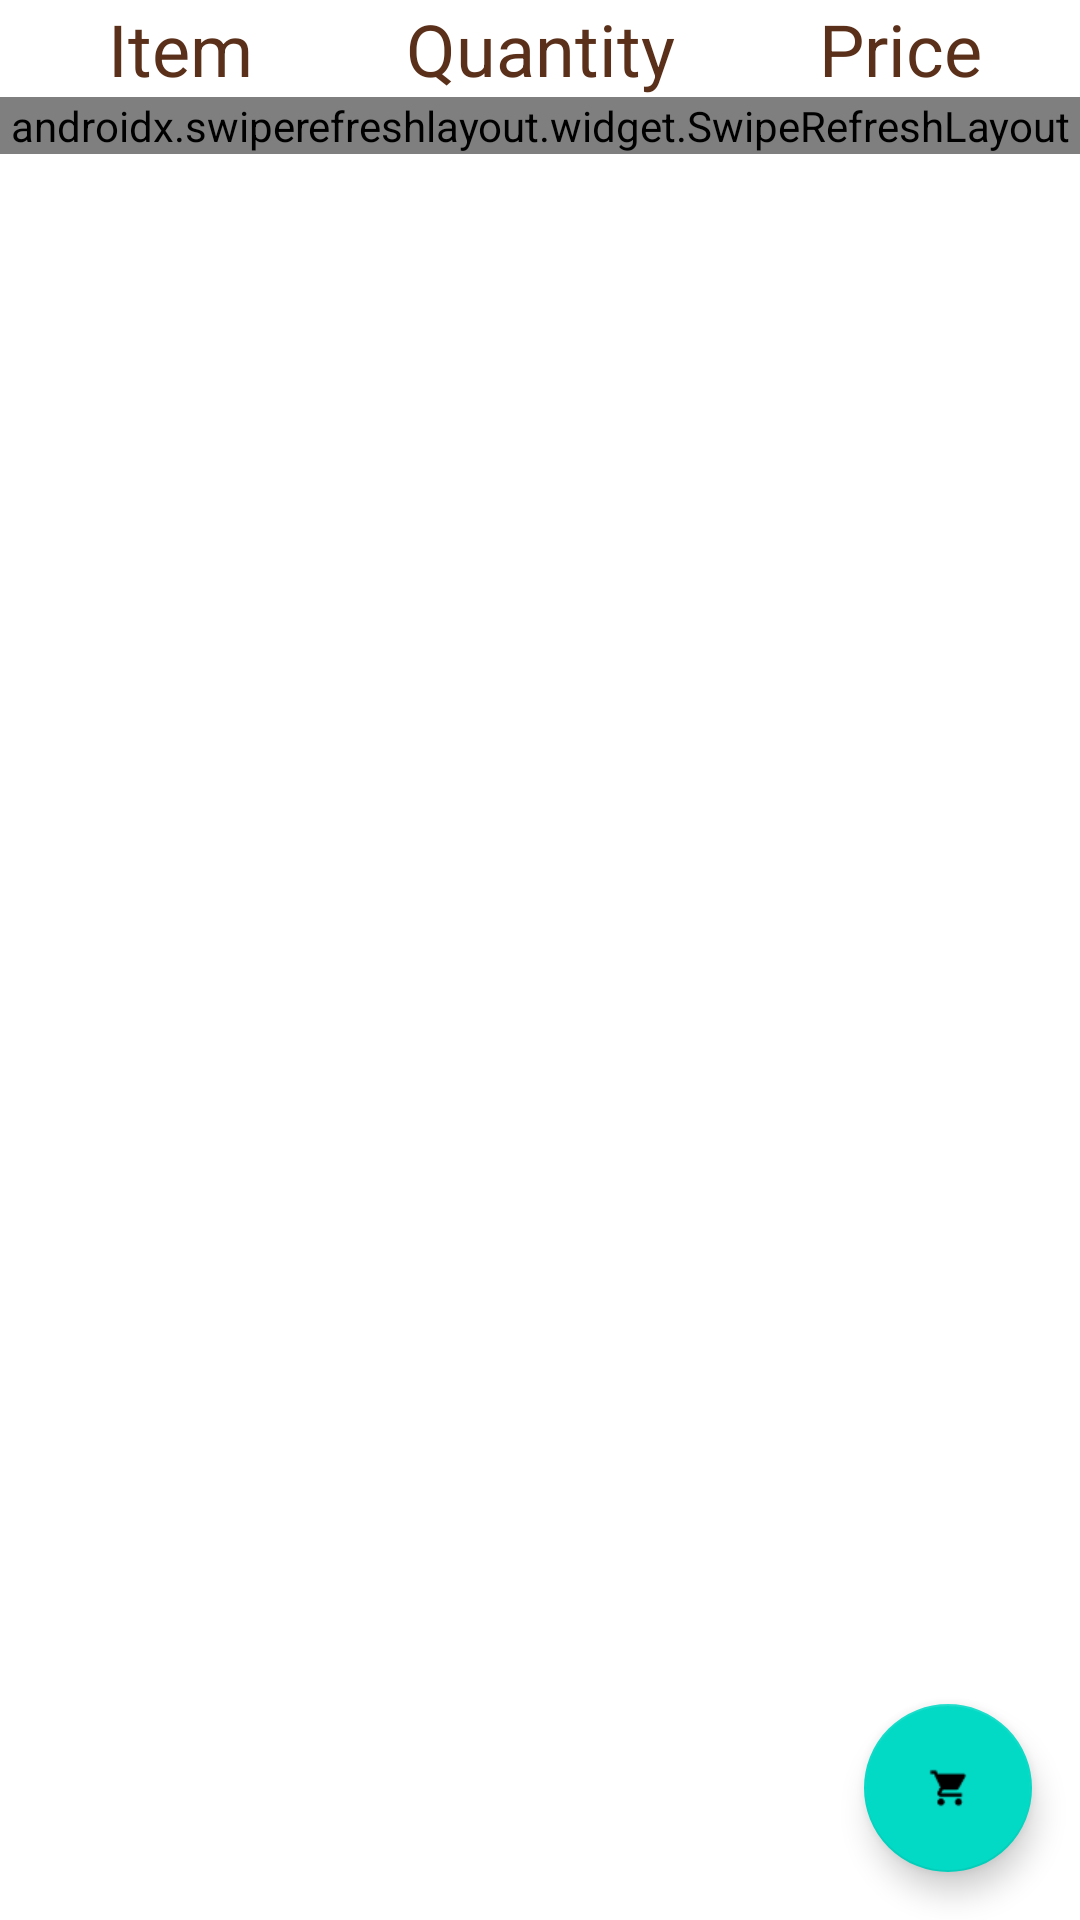

Android layout source for this screen:
<!-- AndroidManifest.xml: application theme Theme.Qfree -->
<!-- res/layout/fragment_cart.xml -->
<?xml version="1.0" encoding="utf-8"?>
<FrameLayout xmlns:android="http://schemas.android.com/apk/res/android"
    xmlns:tools="http://schemas.android.com/tools"
    android:layout_width="match_parent"
    android:layout_height="match_parent"
    tools:context=".CartFragment">

  <LinearLayout
      android:layout_width="match_parent"
      android:layout_height="wrap_content"
      android:orientation="vertical">

      <LinearLayout
          android:layout_width="match_parent"
          android:layout_height="wrap_content"
          android:orientation="horizontal"
          android:weightSum="3">

          <TextView
              android:layout_width="match_parent"
              android:layout_height="wrap_content"
              android:text="Item"
              android:textSize="24dp"
              android:gravity="center"
              android:textColor="@color/brown"
              android:layout_weight="1"/>

          <TextView
              android:layout_width="match_parent"
              android:layout_height="wrap_content"
              android:text="Quantity"
              android:textSize="24dp"
              android:gravity="center"
              android:textColor="@color/brown"
              android:layout_weight="1"/>

          <TextView
              android:layout_width="match_parent"
              android:layout_height="wrap_content"
              android:text="Price"
              android:textSize="24dp"
              android:gravity="center"
              android:textColor="@color/brown"
              android:layout_weight="1"/>
      </LinearLayout>

      <androidx.swiperefreshlayout.widget.SwipeRefreshLayout
          android:layout_width="match_parent"
          android:layout_height="wrap_content"
          android:id="@+id/swipe_refresh_layout">

          <ListView
              android:id="@+id/listCartLIstView"
              android:layout_width="match_parent"
              android:layout_height="match_parent"
              android:layout_marginLeft="50dp"
              android:layout_marginRight="50dp"
              android:layout_marginBottom="16dp"
              android:layout_alignParentTop="true"
              android:layout_alignParentRight="true"
              android:layout_alignParentEnd="true"/>

      </androidx.swiperefreshlayout.widget.SwipeRefreshLayout>
  </LinearLayout>

    <com.google.android.material.floatingactionbutton.FloatingActionButton
        android:layout_width="wrap_content"
        android:layout_height="wrap_content"
        android:id="@+id/cartFAB"
        android:layout_gravity="bottom|end"
        android:layout_margin="16dp"
        android:src="@mipmap/ic_shopping_cart"/>

</FrameLayout>
<!-- resources referenced by this layout -->
<resources>
  <color name="brown">#5a301a</color>
  <!-- mipmap ic_shopping_cart: png bitmap (mipmap-xxhdpi, 884 bytes) -->
  <style name="Theme.Qfree" parent="Theme.MaterialComponents.Light.NoActionBar">
          
          <item name="colorPrimary">@color/brown</item>
          <item name="colorPrimaryVariant">@color/lightbrown</item>
          <item name="colorOnPrimary">@color/white</item>
          
          <item name="colorSecondary">@color/teal_200</item>
          <item name="colorSecondaryVariant">@color/teal_700</item>
          <item name="colorOnSecondary">@color/black</item>
          
          <item name="android:statusBarColor" tools:targetApi="l">?attr/colorPrimaryVariant</item>
          
      </style>
  <color name="lightbrown">#a18071</color>
  <color name="white">#FFFFFFFF</color>
  <color name="teal_200">#FF03DAC5</color>
  <color name="teal_700">#FF018786</color>
  <color name="black">#FF000000</color>
</resources>
